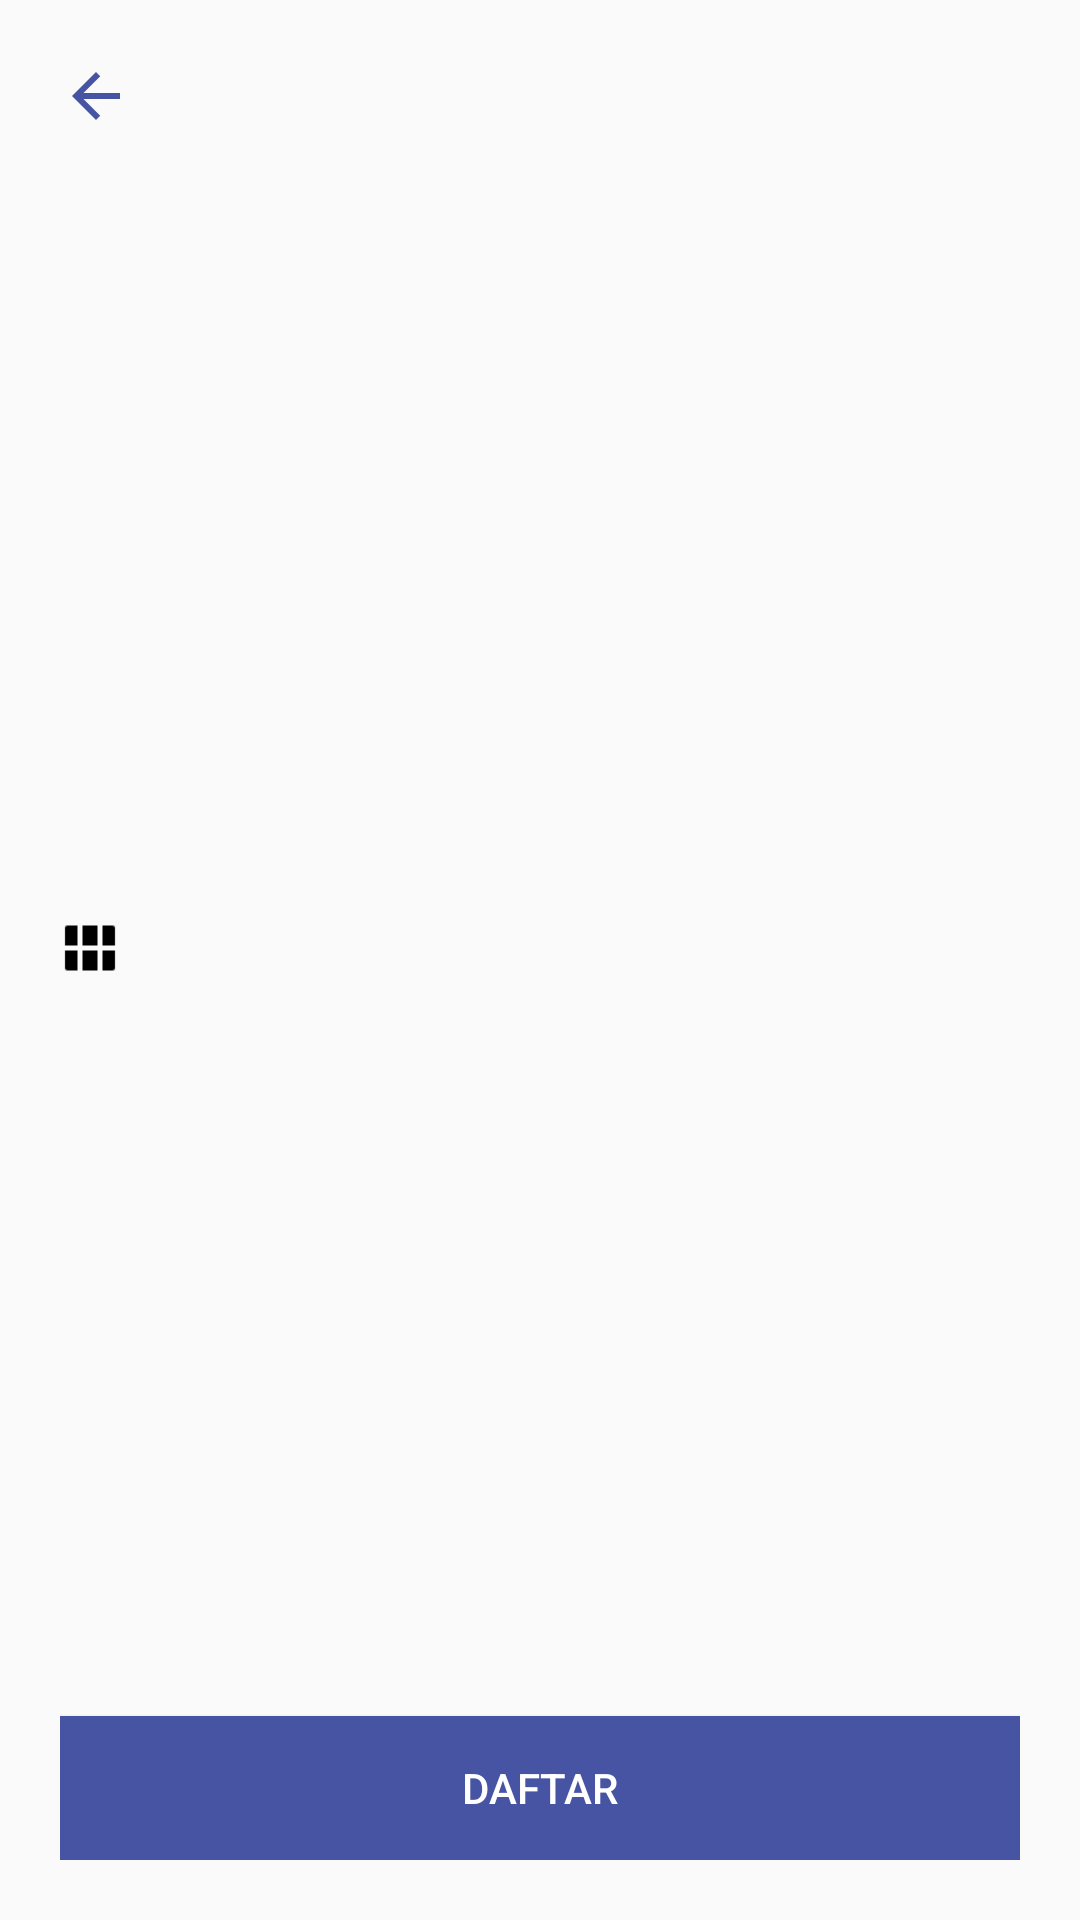

Reconstruct the res/layout file that produces this screen, plus the resources it refers to.
<!-- AndroidManifest.xml: application theme AppTheme -->
<!-- res/layout/activity_detail_course.xml -->
<?xml version="1.0" encoding="utf-8"?>

<LinearLayout xmlns:android="http://schemas.android.com/apk/res/android"
    xmlns:app="http://schemas.android.com/apk/res-auto"
    xmlns:tools="http://schemas.android.com/tools"
    android:layout_width="match_parent"
    android:layout_height="match_parent"
    tools:context=".activity.DetailCourse"
    android:padding="10dp"
    android:orientation="vertical">

    <ImageView
        android:id="@+id/iv_back"
        android:layout_width="wrap_content"
        android:layout_height="wrap_content"
        android:layout_margin="10dp"
        android:background="@drawable/ic_back" />

    <ImageView
        android:id="@+id/image"
        android:layout_width="130dp"
        android:layout_height="130dp"
        android:layout_marginTop="15dp"
        android:layout_gravity="center"
        tools:src="@drawable/java"/>

    <TextView
        android:id="@+id/tv_nameCourse"
        android:layout_width="match_parent"
        android:layout_height="wrap_content"
        android:fontFamily="@font/futuraheavy"
        android:textStyle="bold"
        android:layout_marginTop="20dp"
        tools:text="JAVA"
        android:textSize="25sp"
        android:gravity="center"/>

    <TextView
        android:id="@+id/tv_namePengajar"
        android:layout_width="match_parent"
        android:layout_height="wrap_content"
        android:fontFamily="@font/comic"
        tools:text="Pengajar : Arifin"
        android:textSize="15sp"
        android:gravity="center"/>

    <RelativeLayout
        android:layout_width="match_parent"
        android:layout_height="match_parent"
        android:padding="10dp"
        android:layout_marginTop="20dp">

        <ImageView
            android:id="@+id/img_modul"
            android:layout_width="20dp"
            android:layout_height="20dp"
            android:src="@drawable/modul"
            android:layout_marginRight="5dp"
            android:layout_marginTop="3dp"/>

        <TextView
            android:id="@+id/tv_modul"
            android:layout_width="wrap_content"
            android:layout_height="wrap_content"
            android:layout_toEndOf="@+id/img_modul"
            android:layout_toRightOf="@+id/img_modul"
            tools:text="40 modul"
            android:textSize="20sp"/>

        <TextView
            android:id="@+id/biaya"
            android:layout_width="wrap_content"
            android:layout_height="wrap_content"
            android:layout_centerHorizontal="true"
            android:textStyle="bold"
            tools:text="FREE"
            android:textSize="18sp"/>

        <ImageView
            android:id="@+id/img_jam"
            android:layout_width="20dp"
            android:layout_height="20dp"
            android:src="@drawable/clock"
            android:layout_toLeftOf="@+id/tv_jam"
            android:layout_marginTop="4dp"/>

        <TextView
            android:id="@+id/tv_jam"
            android:layout_width="wrap_content"
            android:layout_height="wrap_content"
            android:layout_alignParentEnd="true"
            android:layout_alignParentRight="true"
            android:layout_marginStart="5dp"
            android:layout_marginLeft="5dp"
            android:textSize="20sp"
            tools:text="40 jam" />

        <ScrollView
            android:layout_width="match_parent"
            android:layout_height="match_parent"
            android:layout_above="@+id/btn_daftar"
            android:layout_below="@id/biaya"
            android:layout_marginTop="10dp"
            android:layout_marginBottom="10dp">

            <LinearLayout
                android:layout_width="match_parent"
                android:layout_height="match_parent"
                android:orientation="vertical">

                <TextView
                    android:id="@+id/tv_deskripsi"
                    android:layout_width="match_parent"
                    android:layout_height="match_parent"
                    android:layout_centerInParent="true"
                    android:layout_marginTop="10dp"
                    android:textSize="16sp"
                    tools:text="Bahasa Java merupakan sebuah bahasa pemrograman yang legendaris. Hampir semua mahasiswa IT pernah belajar dan membuat program menggunakan bahasa Java. Jika di kampus terdapat mata kuliah pemrograman berbasis object (PBO), atau dalam bahasa inggris disebut sebagai object oriented programming (OOP), kemungkinan besar yang akan dipakai sebagai bahan praktek adalah bahasa Java." />

            </LinearLayout>


        </ScrollView>

        <Button
            android:id="@+id/btn_daftar"
            android:layout_width="match_parent"
            android:layout_height="wrap_content"
            android:layout_alignParentBottom="true"
            android:background="#4654A3"
            android:text="@string/btn_detail"
            android:textColor="#FFF" />
    </RelativeLayout>



</LinearLayout>
<!-- resources referenced by this layout -->
<resources>
  <!-- drawable ic_back (drawable) -->
  <vector android:autoMirrored="true" android:height="24dp"
      android:tint="#4654A3" android:viewportHeight="24"
      android:viewportWidth="24" android:width="24dp" xmlns:android="http://schemas.android.com/apk/res/android">
      <path android:fillColor="@android:color/white" android:pathData="M20,11H7.83l5.59,-5.59L12,4l-8,8 8,8 1.41,-1.41L7.83,13H20v-2z"/>
  </vector>
  <!-- drawable modul: png bitmap (drawable, 211 bytes) -->
  <string name="btn_detail">DAFTAR</string>
  <style name="AppTheme" parent="Theme.AppCompat.Light.NoActionBar">
          
          <item name="colorPrimary">@color/colorPrimary</item>
          <item name="colorPrimaryDark">@color/colorPrimaryDark</item>
          <item name="colorAccent">@color/colorAccent</item>
      </style>
  <color name="colorPrimary">#4654A3</color>
  <color name="colorPrimaryDark">#4654A3</color>
  <color name="colorAccent">#03DAC5</color>
</resources>
